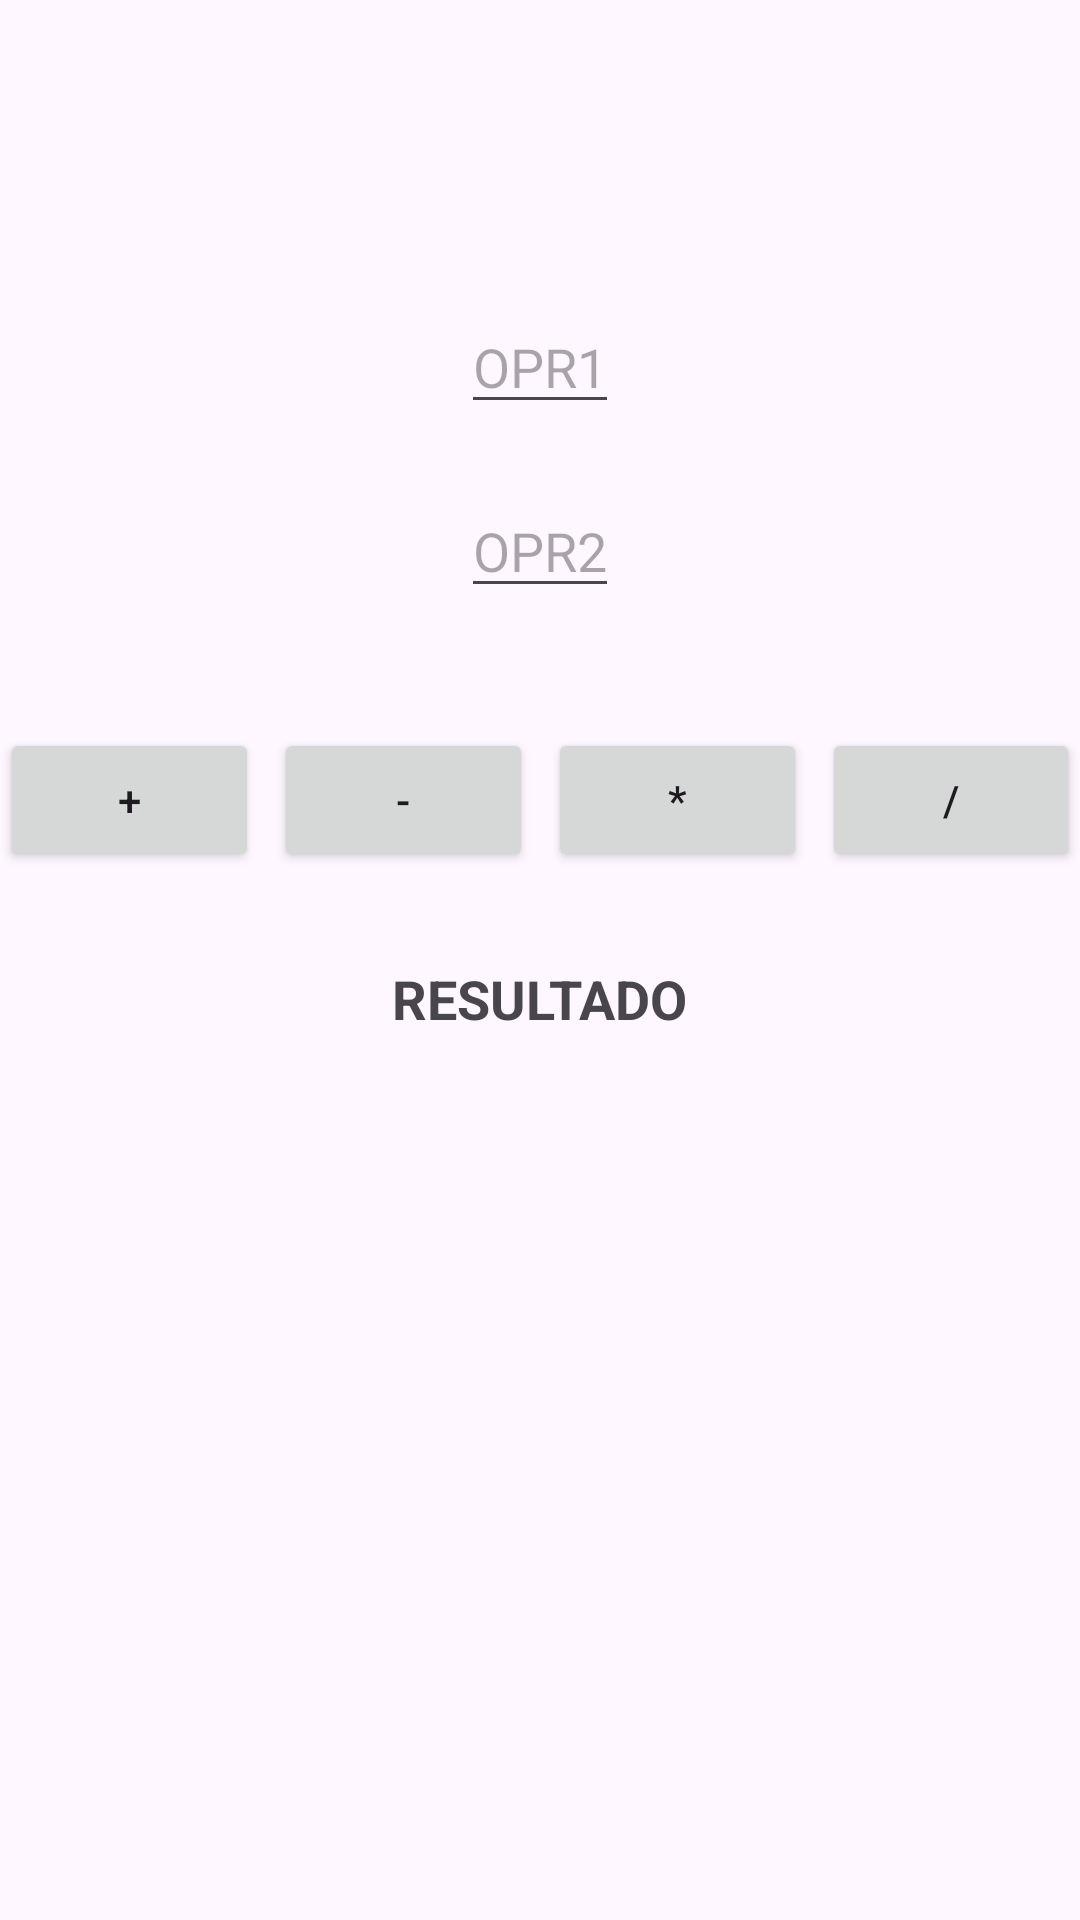

Android layout source for this screen:
<!-- AndroidManifest.xml: application theme Theme.Calculadora2023 -->
<!-- res/layout/activity_calculadora1.xml -->
<?xml version="1.0" encoding="utf-8"?>
<LinearLayout xmlns:android="http://schemas.android.com/apk/res/android"
    xmlns:app="http://schemas.android.com/apk/res-auto"
    xmlns:tools="http://schemas.android.com/tools"
    android:layout_width="match_parent"
    android:layout_height="match_parent"
    android:orientation="vertical"
    tools:context=".MainActivity" >

    <EditText
        android:id="@+id/opr1XML"
        android:layout_width="wrap_content"
        android:layout_height="wrap_content"
        android:layout_gravity="center"
        android:layout_marginTop="100dp"
        android:inputType="number"
        android:hint="OPR1" />

    <EditText
        android:id="@+id/opr2XML"
        android:layout_width="wrap_content"
        android:layout_height="wrap_content"
        android:layout_gravity="center"
        android:layout_marginTop="20dp"
        android:hint="OPR2"

        android:inputType="number" />

    <LinearLayout
        android:layout_width="match_parent"
        android:layout_height="wrap_content"
        android:layout_marginTop="40dp"
        android:orientation="horizontal">

        <Button
            android:id="@+id/somaXML"
            android:layout_width="wrap_content"
            android:layout_height="wrap_content"
            android:layout_weight="1"

            android:text="+" />
        
        <Button
            android:id="@+id/subXML"
            android:layout_width="wrap_content"
            android:layout_height="wrap_content"
            android:layout_weight="1"
            android:layout_marginLeft="5dp"
            android:text="-" />

        <Button
            android:id="@+id/multXML"
            android:layout_width="wrap_content"
            android:layout_height="wrap_content"
            android:layout_weight="1"
            android:layout_marginLeft="5dp"
            android:text="*" />

        <Button
            android:id="@+id/divXML"
            android:layout_marginLeft="5dp"
            android:layout_width="wrap_content"
            android:layout_height="wrap_content"

            android:layout_weight="1"
            android:text="/" />
    </LinearLayout>

    <TextView
        android:layout_marginTop="30dp"
        android:layout_gravity="center"
        android:id="@+id/resultXML"
        android:layout_width="wrap_content"
        android:layout_height="wrap_content"
        android:text="RESULTADO"
        android:textSize="18sp"
        android:textStyle="bold"/>
</LinearLayout>
<!-- resources referenced by this layout -->
<resources>
  <style name="Theme.Calculadora2023" parent="Base.Theme.Calculadora2023" />
  <style name="Base.Theme.Calculadora2023" parent="Theme.Material3.DayNight.NoActionBar">
          
          
      </style>
</resources>
